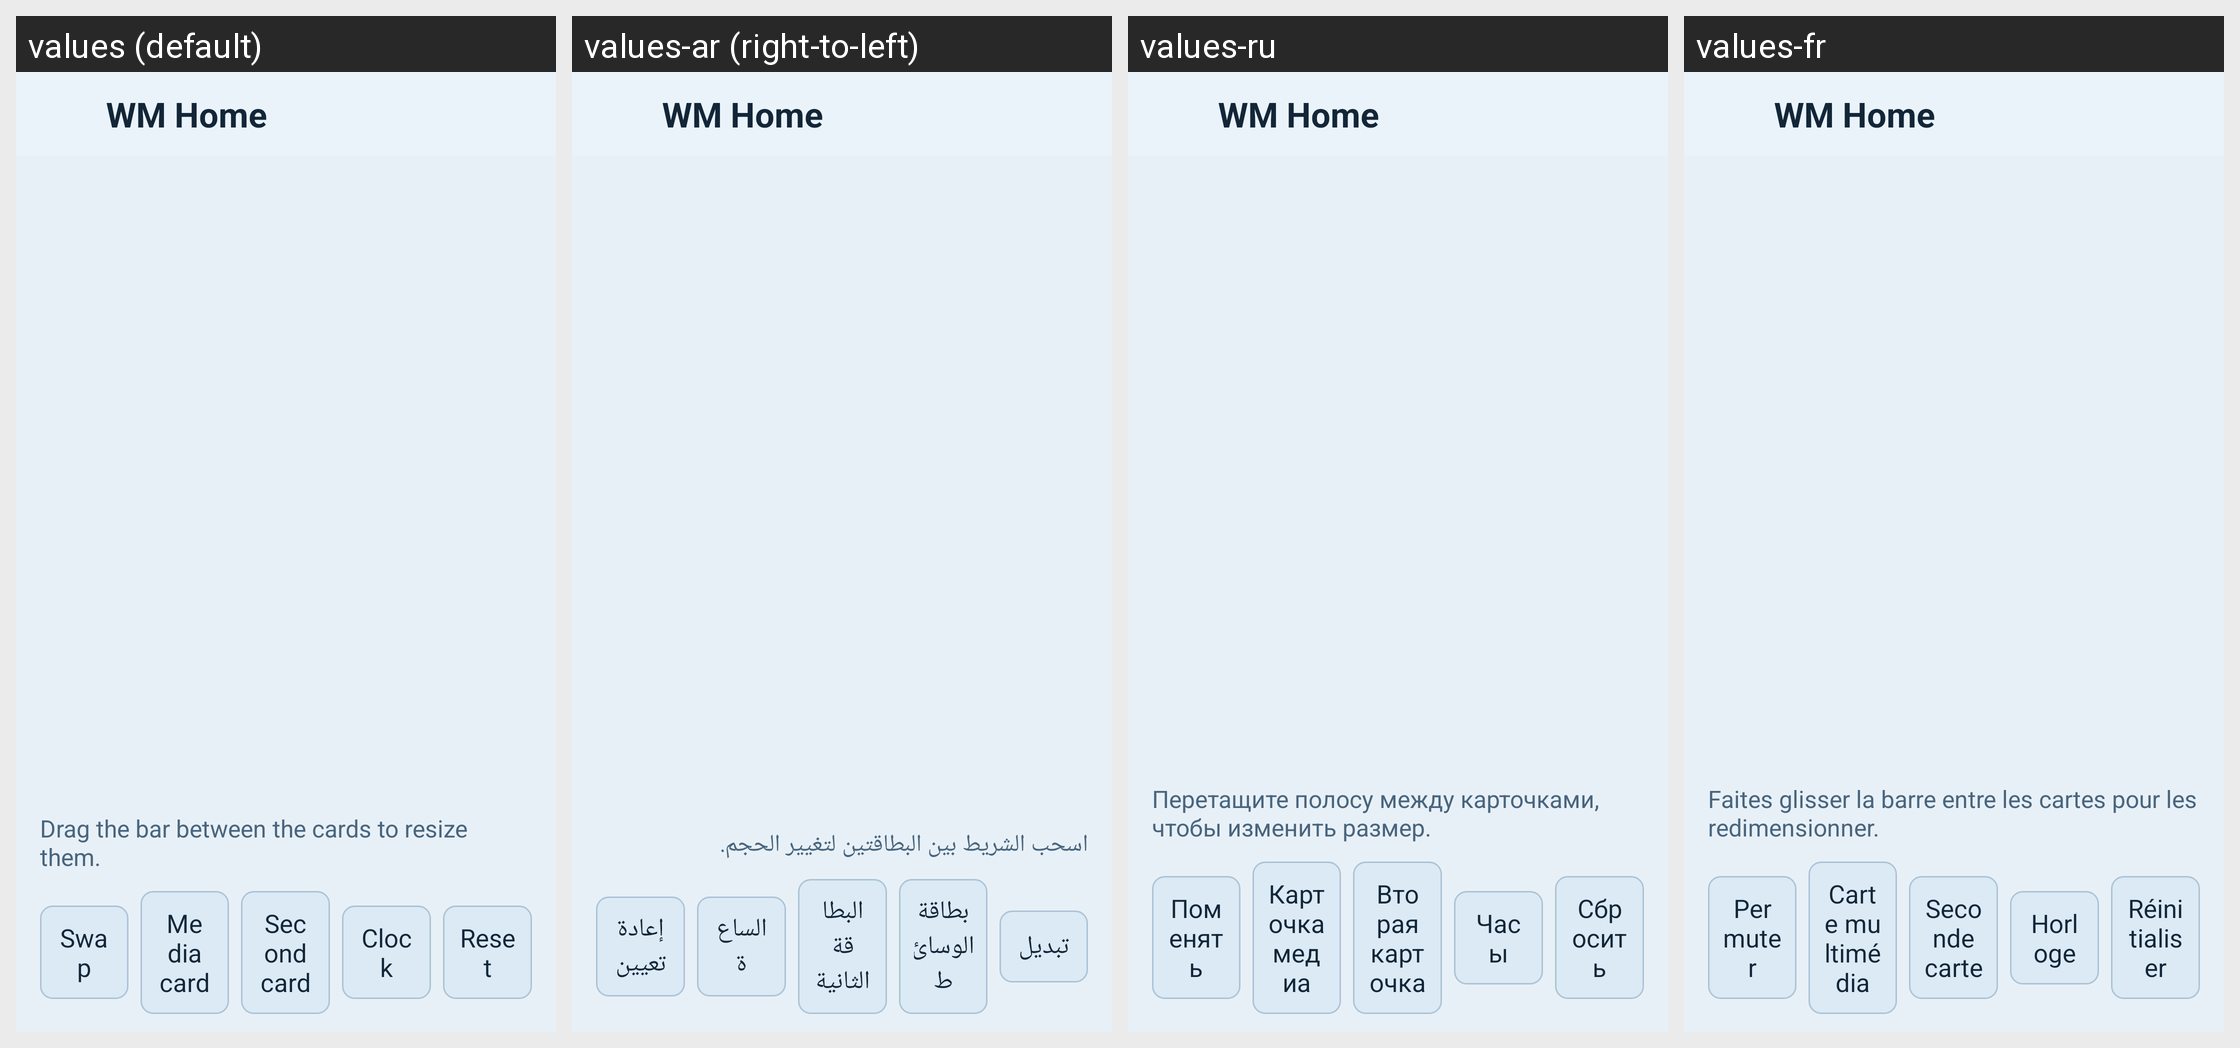

This grid shows one Android layout under several languages. Give, for every string resource on the screen, its name, the default text and each shown locale's text.
Android screen res/layout/activity_customize.xml rendered under 4 locales, left to right: values (default), values-ar (right-to-left), values-ru, values-fr. Device: Nexus 5 (rendered at 1080×1920; each locale shown at half size, 540×960, under a caption strip naming it); theme Theme.RadioLauncher.
Other locales in the repository, not shown: values-de, values-es, values-it, values-pt, values-tr, values-zh.
Strings drawn on this screen, with the default value and each locale's value (text and hints the layout hard-codes, and strings that could not be matched under every locale, appear in the picture but are not listed):

customize_hint
  values: Drag the bar between the cards to resize them.
  values-ar: اسحب الشريط بين البطاقتين لتغيير الحجم.
  values-ru: Перетащите полосу между карточками, чтобы изменить размер.
  values-fr: Faites glisser la barre entre les cartes pour les redimensionner.

customize_swap
  values: Swap
  values-ar: تبديل
  values-ru: Поменять
  values-fr: Permuter

customize_media_card
  values: Media card
  values-ar: بطاقة الوسائط
  values-ru: Карточка медиа
  values-fr: Carte multimédia

customize_second_card
  values: Second card
  values-ar: البطاقة الثانية
  values-ru: Вторая карточка
  values-fr: Seconde carte

customize_clock_panel
  values: Clock
  values-ar: الساعة
  values-ru: Часы
  values-fr: Horloge

customize_reset
  values: Reset
  values-ar: إعادة تعيين
  values-ru: Сбросить
  values-fr: Réinitialiser

app_name
  values: WM Home
  values-ar: WM Home
  values-ru: WM Home
  values-fr: WM Home
